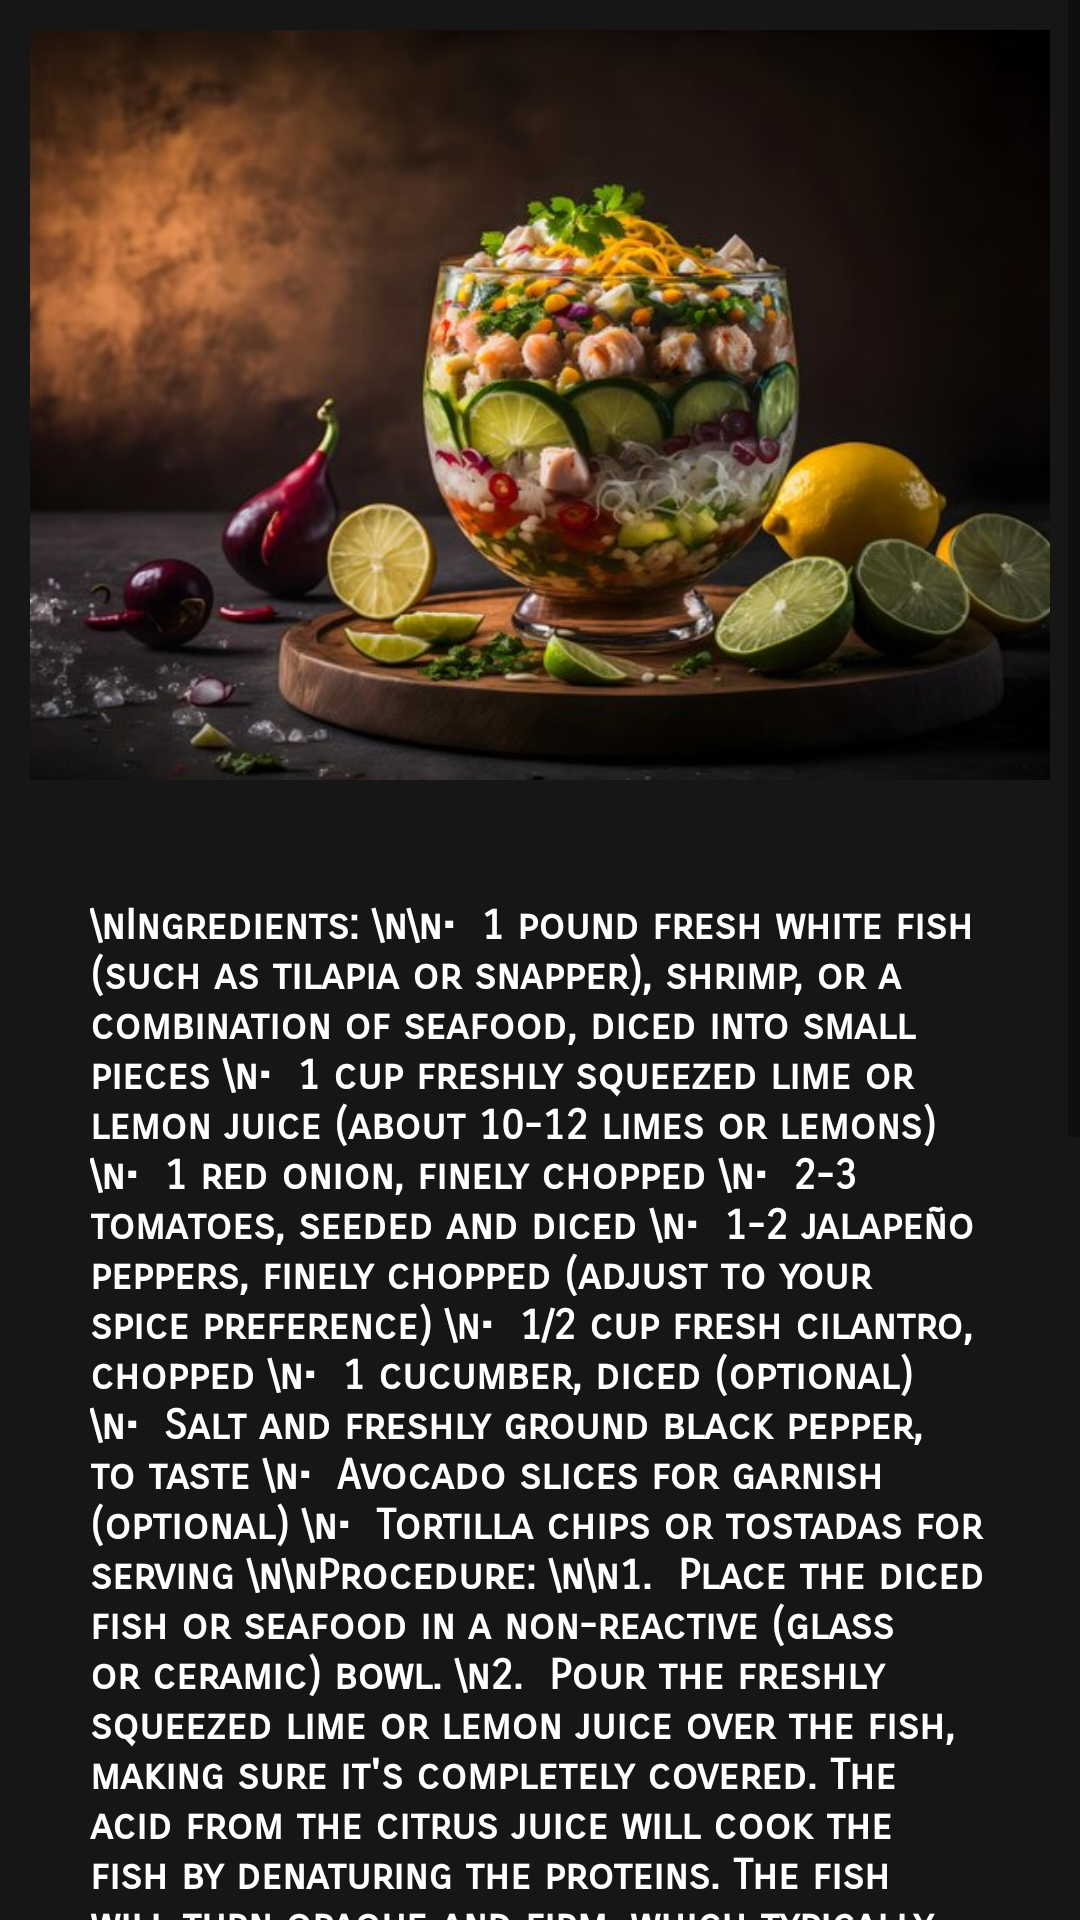

Here is an Android app screen rendered from its layout file. Give the layout XML and the strings, colors and styles it references.
<!-- AndroidManifest.xml: application theme Theme.FoodVidhaana -->
<!-- res/layout/fragment_ceviche.xml -->
<?xml version="1.0" encoding="utf-8"?>
<ScrollView xmlns:android="http://schemas.android.com/apk/res/android"
    xmlns:app="http://schemas.android.com/apk/res-auto"
    android:id="@+id/CevicheInstructionBox"
    android:layout_width="match_parent"
    android:layout_height="match_parent">

    <LinearLayout
        android:id="@+id/cevicheLayout"
        android:layout_width="match_parent"
        android:layout_height="1000dp"
        android:background="#171616"
        android:orientation="vertical">

        <ImageView
            android:id="@+id/CevicheImgBox"
            android:layout_width="match_parent"
            android:layout_height="250dp"
            android:layout_margin="10dp"
            android:scaleType="centerCrop"
            android:src="@drawable/ceviche" />

        <androidx.cardview.widget.CardView
            android:layout_width="match_parent"
            android:layout_height="wrap_content"
            android:background="#171616"
            app:cardBackgroundColor="#171616">

            <TextView
                android:layout_width="match_parent"
                android:layout_height="wrap_content"
                android:layout_margin="10dp"
                android:background="#171616"
                android:bufferType="spannable"
                android:fontFamily="sans-serif-smallcaps"
                android:padding="20dp"
                android:text="\nIngredients:
\n\n•  1 pound fresh white fish (such as tilapia or snapper), shrimp, or a combination of seafood, diced into small pieces
\n•  1 cup freshly squeezed lime or lemon juice (about 10-12 limes or lemons)
\n•  1 red onion, finely chopped
\n•  2-3 tomatoes, seeded and diced
\n•  1-2 jalapeño peppers, finely chopped (adjust to your spice preference)
\n•  1/2 cup fresh cilantro, chopped
\n•  1 cucumber, diced (optional)
\n•  Salt and freshly ground black pepper, to taste
\n•  Avocado slices for garnish (optional)
\n•  Tortilla chips or tostadas for serving
\n\nProcedure:
\n\n1.  Place the diced fish or seafood in a non-reactive (glass or ceramic) bowl.
\n2.  Pour the freshly squeezed lime or lemon juice over the fish, making sure it's completely covered. The acid from the citrus juice will cook the fish by denaturing the proteins. The fish will turn opaque and firm, which typically takes about 15-20 minutes. Make sure all the pieces are submerged.
\n3.  While the fish is cooking,prepare the other ingredients. Chop the red onion, tomatoes,jalapeño peppers, and cilantro. If you like, add diced cucumber for extra freshness andcrunch.
\n4.  After the fish has cooked, drain off most of the lime or lemon juice. You want a little citrus juice to remain with the fish for flavor, but you don't want it to be swimming in juice.
\n5.  Gently fold in the chopped red onion, tomatoes, jalapeño peppers, and cilantro into the fish. Season with salt and freshly ground black pepper to taste.
\n6.  Cover the ceviche and refrigerate it for at least 30 minutes to allow the flavors to meld.
\n7.  Before serving, taste and adjust the seasoning, adding more salt or lime juice if needed.
\n8.  Serve the ceviche in individual bowls or on tostadas (crispy tortillas). Garnish with avocado slices, if desired.
\n\nEnjoy your homemade ceviche as a refreshing appetizer or light meal for 5 members. It's best served fresh and cold."
                android:textColor="#FFFFFF"
                android:textStyle="bold"
                app:drawableTintMode="src_in" />

        </androidx.cardview.widget.CardView>
    </LinearLayout>
</ScrollView>
<!-- resources referenced by this layout -->
<resources>
  <!-- drawable ceviche: jpg bitmap (drawable-mdpi, 48254 bytes) -->
  <style name="Theme.FoodVidhaana" parent="Theme.MaterialComponents.DayNight.DarkActionBar">
          
          <item name="colorPrimary">@color/purple_500</item>
          <item name="colorPrimaryVariant">@color/purple_700</item>
          <item name="colorOnPrimary">@color/white</item>
          
          <item name="colorSecondary">@color/teal_200</item>
          <item name="colorSecondaryVariant">@color/teal_700</item>
          <item name="colorOnSecondary">@color/black</item>
          
          <item name="android:statusBarColor">?attr/colorPrimaryVariant</item>
          
      </style>
  <color name="purple_500">#FF6200EE</color>
  <color name="purple_700">#FF3700B3</color>
  <color name="white">#FFFFFFFF</color>
  <color name="teal_200">#FF03DAC5</color>
  <color name="teal_700">#FF018786</color>
  <color name="black">#FF000000</color>
</resources>
